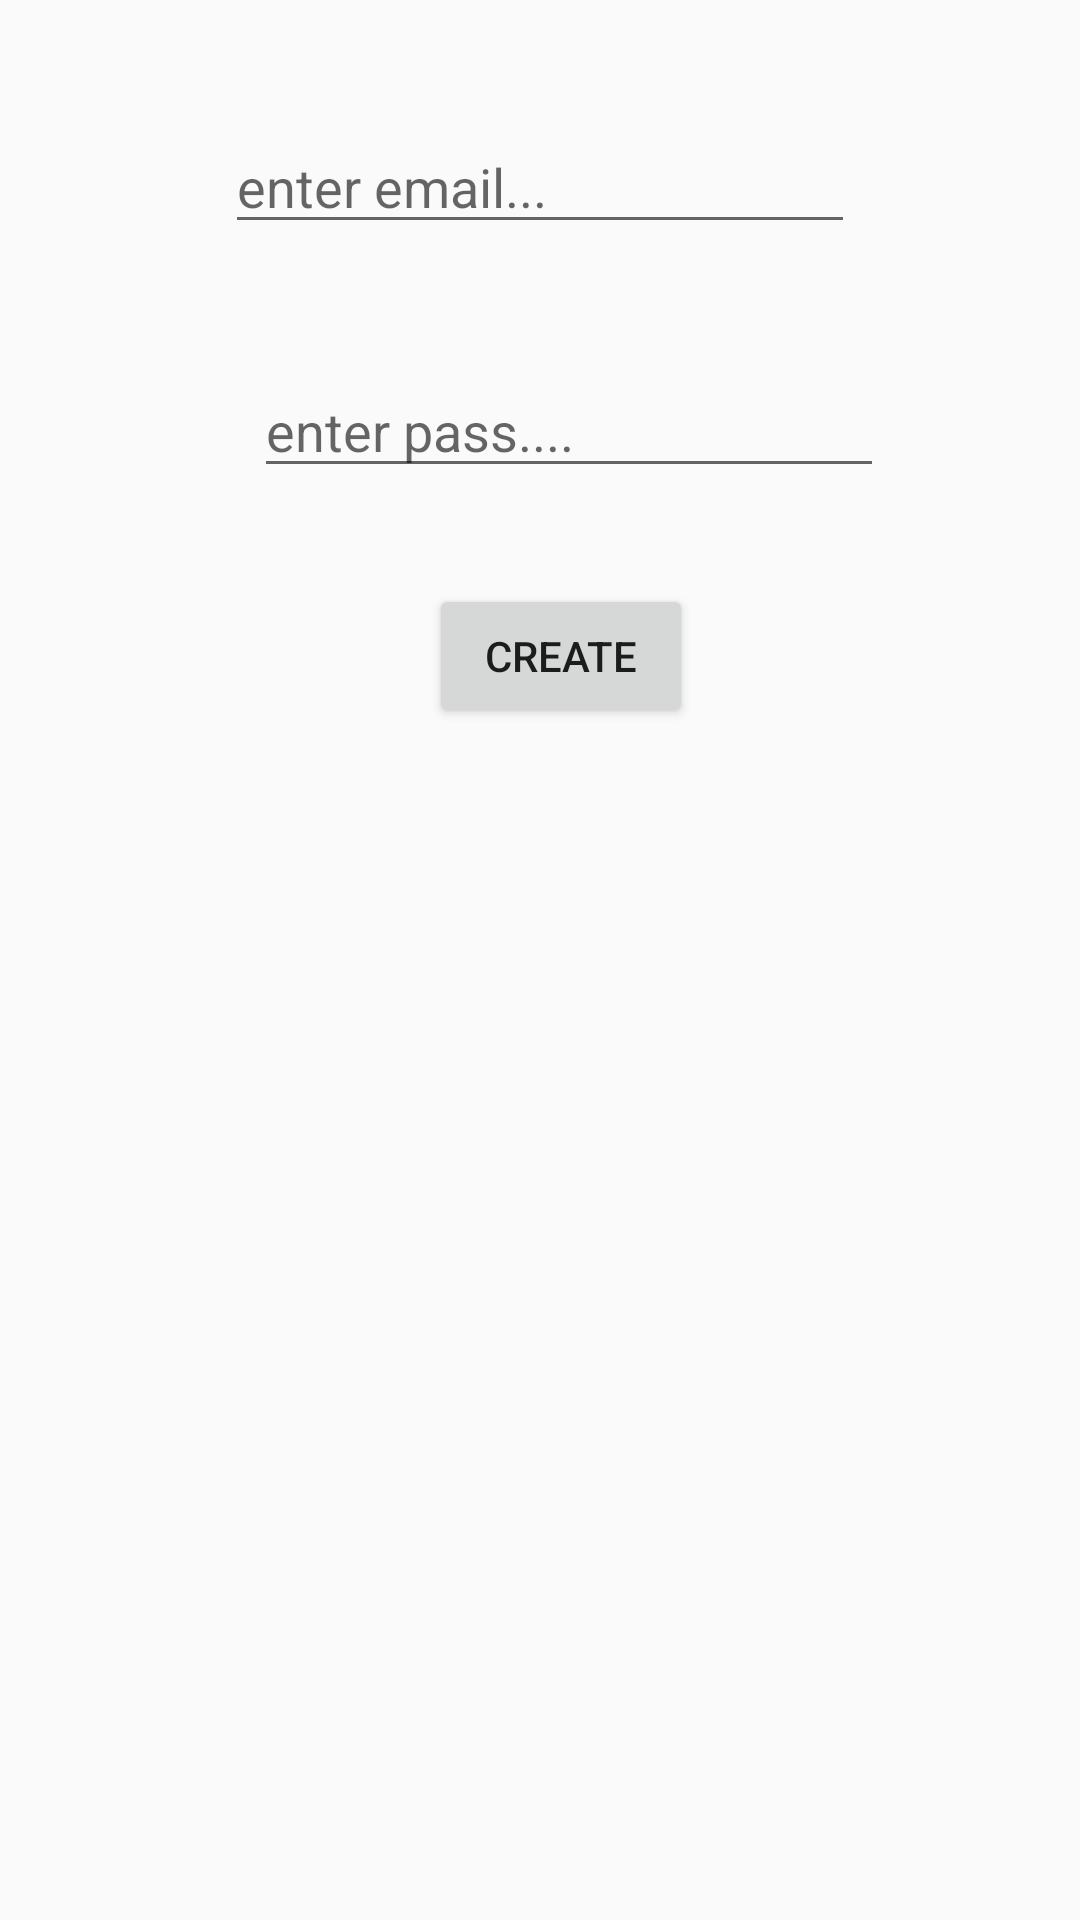

Produce the Android XML layout that renders to this screen, including the resource entries it uses.
<!-- AndroidManifest.xml: application theme AppTheme -->
<!-- res/layout/activity_create_acc.xml -->
<?xml version="1.0" encoding="utf-8"?>
<androidx.constraintlayout.widget.ConstraintLayout xmlns:android="http://schemas.android.com/apk/res/android"
    xmlns:app="http://schemas.android.com/apk/res-auto"
    xmlns:tools="http://schemas.android.com/tools"
    android:layout_width="match_parent"
    android:layout_height="match_parent"
    tools:context=".create_acc">

    <EditText
        android:id="@+id/accusername"
        android:layout_width="wrap_content"
        android:layout_height="wrap_content"
        android:layout_marginTop="40dp"
        android:ems="10"
        android:hint="enter email..."
        android:inputType="textPersonName"
        app:layout_constraintEnd_toEndOf="parent"
        app:layout_constraintStart_toStartOf="parent"
        app:layout_constraintTop_toTopOf="parent" />

    <EditText
        android:id="@+id/accpass"
        android:layout_width="wrap_content"
        android:layout_height="wrap_content"
        android:layout_marginTop="40dp"
        android:ems="10"
        android:hint="enter pass...."
        android:inputType="textPersonName"
        app:layout_constraintEnd_toEndOf="parent"
        app:layout_constraintHorizontal_bias="0.565"
        app:layout_constraintStart_toStartOf="parent"
        app:layout_constraintTop_toBottomOf="@+id/accusername" />

    <Button
        android:id="@+id/button2"
        android:onClick="newaccount"
        android:layout_width="wrap_content"
        android:layout_height="wrap_content"
        android:layout_marginTop="32dp"
        android:text="create"
        app:layout_constraintEnd_toEndOf="parent"
        app:layout_constraintHorizontal_bias="0.526"
        app:layout_constraintStart_toStartOf="parent"
        app:layout_constraintTop_toBottomOf="@+id/accpass" />
</androidx.constraintlayout.widget.ConstraintLayout>
<!-- resources referenced by this layout -->
<resources>
  <style name="AppTheme" parent="Theme.AppCompat.Light.DarkActionBar">
          
          <item name="colorPrimary">@color/colorPrimary</item>
          <item name="colorPrimaryDark">@color/colorPrimaryDark</item>
          <item name="colorAccent">@color/colorAccent</item>
      </style>
  <color name="colorPrimary">#0B37F0</color>
  <color name="colorPrimaryDark">#3700B3</color>
  <color name="colorAccent">#D81B60</color>
</resources>
